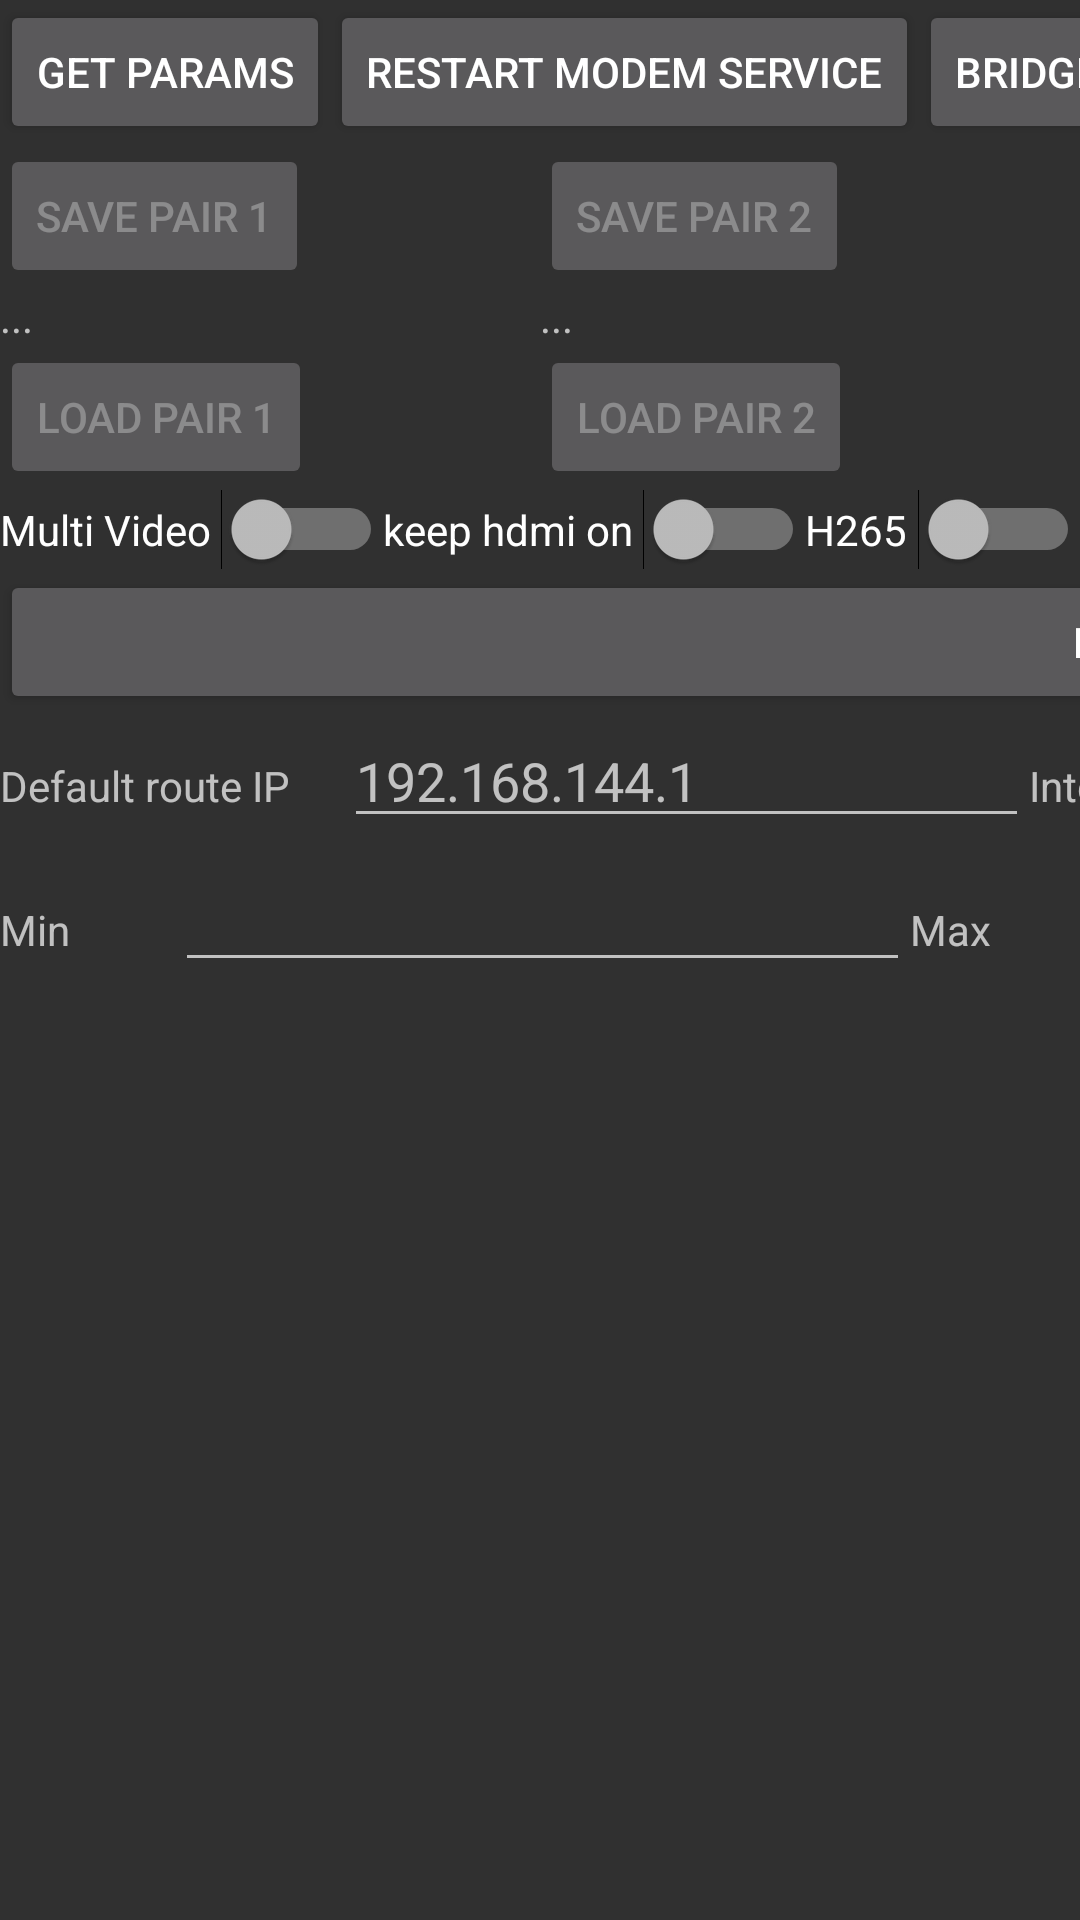

Write the Android layout XML for this screen, with the resource values it uses.
<!-- AndroidManifest.xml: application theme AppTheme -->
<!-- res/layout/extras.xml -->
<?xml version="1.0" encoding="utf-8"?>
<androidx.constraintlayout.widget.ConstraintLayout android:layout_width="fill_parent" android:layout_height="fill_parent"
  xmlns:android="http://schemas.android.com/apk/res/android" xmlns:app="http://schemas.android.com/apk/res-auto">
    <TableLayout android:layout_width="fill_parent" android:layout_height="fill_parent">
        <TableRow android:layout_width="fill_parent" android:layout_height="fill_parent">
            <LinearLayout android:orientation="horizontal" android:layout_width="fill_parent" android:layout_height="fill_parent">
                <Button android:id="@id/but_getparams" android:layout_width="wrap_content" android:layout_height="wrap_content" android:text="get params" />
                <Button android:id="@id/but_restartmodemser" android:layout_width="wrap_content" android:layout_height="wrap_content" android:text="restart modem service" />
                <Button android:id="@id/but_br_usb0" android:layout_width="wrap_content" android:layout_height="wrap_content" android:text="Bridge usb0" />
                <Button android:id="@id/but_br_eth0" android:layout_width="wrap_content" android:layout_height="wrap_content" android:text="Bridge eth0" />
                <Button android:id="@id/but_br_wlan0" android:layout_width="wrap_content" android:layout_height="wrap_content" android:text="Bridge wlan0" />
                <Button android:id="@id/but_wl4addr" android:layout_width="wrap_content" android:layout_height="wrap_content" android:text="wlan0 4addr" />
            </LinearLayout>
        </TableRow>
        <TableRow android:layout_width="fill_parent" android:layout_height="fill_parent">
            <LinearLayout android:orientation="horizontal" android:layout_width="fill_parent" android:layout_height="wrap_content" android:layout_weight="1.0">
                <LinearLayout android:orientation="vertical" android:visibility="visible" android:layout_width="wrap_content" android:layout_height="fill_parent" android:layout_weight="1.0">
                    <Button android:enabled="false" android:id="@id/but_savepair1" android:layout_width="wrap_content" android:layout_height="wrap_content" android:text="Save Pair 1" android:layout_weight="1.0" />
                    <TextView android:id="@id/txt_pair1" android:layout_width="wrap_content" android:layout_height="wrap_content" android:text="..." android:layout_weight="1.0" />
                    <Button android:enabled="false" android:id="@id/but_loadpair1" android:visibility="visible" android:layout_width="wrap_content" android:layout_height="wrap_content" android:text="Load Pair 1" android:layout_weight="1.0" />
                </LinearLayout>
                <LinearLayout android:orientation="vertical" android:visibility="visible" android:layout_width="wrap_content" android:layout_height="fill_parent" android:layout_weight="1.0">
                    <Button android:enabled="false" android:id="@id/but_savepair2" android:layout_width="wrap_content" android:layout_height="wrap_content" android:text="Save Pair 2" android:layout_weight="1.0" />
                    <TextView android:id="@id/txt_pair2" android:layout_width="wrap_content" android:layout_height="wrap_content" android:text="..." android:layout_weight="1.0" />
                    <Button android:enabled="false" android:id="@id/but_loadpair2" android:visibility="visible" android:layout_width="wrap_content" android:layout_height="wrap_content" android:text="Load Pair 2" android:layout_weight="1.0" />
                </LinearLayout>
            </LinearLayout>
        </TableRow>
        <TableRow android:layout_width="fill_parent" android:layout_height="fill_parent">
            <LinearLayout android:orientation="horizontal" android:layout_width="fill_parent" android:layout_height="fill_parent" android:layout_weight="1.0">
                <Switch android:id="@id/sw_multivideo" android:visibility="visible" android:layout_width="wrap_content" android:layout_height="wrap_content" android:text="Multi Video" android:layout_weight="1.0" />
                <Switch android:id="@id/sw_hdmioff" android:visibility="visible" android:layout_width="wrap_content" android:layout_height="wrap_content" android:text="keep hdmi on" android:layout_weight="1.0" />
                <Switch android:id="@id/sw_h265" android:visibility="visible" android:layout_width="wrap_content" android:layout_height="wrap_content" android:text="H265" android:layout_weight="1.0" />
            </LinearLayout>
        </TableRow>
        <TableRow android:layout_width="fill_parent" android:layout_height="fill_parent">
            <Button android:id="@id/button_backup" android:layout_width="wrap_content" android:layout_height="wrap_content" android:text="Backup" />
        </TableRow>
        <TableRow android:layout_width="fill_parent" android:layout_height="fill_parent">
            <LinearLayout android:orientation="horizontal" android:visibility="visible" android:layout_width="fill_parent" android:layout_height="fill_parent">
                <TextView android:id="@id/txt_routeip" android:layout_width="wrap_content" android:layout_height="wrap_content" android:text="Default route IP" android:layout_weight="1.0" />
                <EditText android:id="@id/edt_routeip" android:layout_width="wrap_content" android:layout_height="wrap_content" android:hint="192.168.144.1" android:ems="10" android:layout_weight="1.0" android:inputType="textPersonName" />
                <TextView android:id="@id/txt_routeint" android:layout_width="wrap_content" android:layout_height="wrap_content" android:text="Interface" android:layout_weight="1.0" />
                <EditText android:id="@id/edit_routeint" android:layout_width="wrap_content" android:layout_height="wrap_content" android:hint="br-vxlan" android:ems="10" android:layout_weight="1.0" android:inputType="textPersonName" />
                <Button android:id="@id/but_saveroute" android:layout_width="wrap_content" android:layout_height="wrap_content" android:text="Save Route" android:layout_weight="1.0" />
            </LinearLayout>
        </TableRow>
        <TableRow android:layout_width="fill_parent" android:layout_height="fill_parent">
            <LinearLayout android:orientation="horizontal" android:layout_width="fill_parent" android:layout_height="fill_parent">
                <TextView android:id="@id/textView28" android:layout_width="wrap_content" android:layout_height="wrap_content" android:text="Min" android:layout_weight="1.0" />
                <EditText android:id="@id/min_pwm" android:layout_width="wrap_content" android:layout_height="wrap_content" android:ems="10" android:layout_weight="1.0" android:inputType="number" />
                <TextView android:id="@id/textView30" android:layout_width="wrap_content" android:layout_height="wrap_content" android:text="Max" android:layout_weight="1.0" />
                <EditText android:id="@id/max_pwm" android:layout_width="wrap_content" android:layout_height="wrap_content" android:ems="10" android:layout_weight="1.0" android:inputType="number" />
                <Button android:id="@id/minmax_save" android:layout_width="wrap_content" android:layout_height="wrap_content" android:text="Save Min/Max" android:layout_weight="1.0" />
            </LinearLayout>
        </TableRow>
    </TableLayout>
</androidx.constraintlayout.widget.ConstraintLayout>
<!-- resources referenced by this layout -->
<resources>
  <style name="Theme.AppCompat" parent="@style/Base.Theme.AppCompat" />
  <color name="colorAccent">#ff00dd00</color>
  <color name="colorPrimary">#ff008500</color>
  <color name="colorPrimaryDark">#ff004400</color>
  <style name="Base.Theme.AppCompat" parent="@style/Base.V23.Theme.AppCompat" />
  <style name="Platform.AppCompat" parent="@style/Platform.V25.AppCompat" />
  <style name="Widget.AppCompat.TextView" parent="@style/Base.Widget.AppCompat.TextView" />
  <dimen name="abc_action_bar_default_height_material">56.0dip</dimen>
  <style name="Widget.AppCompat.ActionButton" parent="@style/Base.Widget.AppCompat.ActionButton" />
  <style name="Widget.AppCompat.ActionMode" parent="@style/Base.Widget.AppCompat.ActionMode" />
  <style name="AlertDialog.AppCompat" parent="@style/Base.AlertDialog.AppCompat" />
  <style name="Widget.AppCompat.ButtonBar" parent="@style/Base.Widget.AppCompat.ButtonBar" />
  <style name="Widget.AppCompat.Button" parent="@style/Base.Widget.AppCompat.Button" />
  <style name="Widget.AppCompat.Button.Small" parent="@style/Base.Widget.AppCompat.Button.Small" />
  <color name="accent_material_dark">@color/material_deep_teal_200</color>
  <color name="background_floating_material_dark">@color/material_grey_800</color>
  <color name="button_material_dark">#ff5a595b</color>
  <color name="ripple_material_dark">#33ffffff</color>
  <color name="error_color_material_dark">#ffff7043</color>
  <color name="primary_material_dark">@color/material_grey_900</color>
  <color name="primary_dark_material_dark">@android:color/black</color>
  <dimen name="abc_dialog_corner_radius_material">2.0dip</dimen>
  <dimen name="abc_dialog_padding_material">24.0dip</dimen>
  <style name="ThemeOverlay.AppCompat.Dialog" parent="@style/Base.ThemeOverlay.AppCompat.Dialog" />
  <style name="Widget.AppCompat.EditText" parent="@style/Base.Widget.AppCompat.EditText" />
  <style name="Widget.AppCompat.ImageButton" parent="@style/Base.Widget.AppCompat.ImageButton" />
  <style name="Widget.AppCompat.ListMenuView" parent="@style/Base.Widget.AppCompat.ListMenuView" />
  <dimen name="abc_list_item_height_material">64.0dip</dimen>
  <dimen name="abc_list_item_height_large_material">80.0dip</dimen>
  <dimen name="abc_list_item_height_small_material">48.0dip</dimen>
  <item type="dimen" name="abc_list_item_padding_horizontal_material">@dimen/abc_action_bar_content_inset_material</item>
  <style name="Theme.AppCompat.CompactMenu" parent="@style/Base.Theme.AppCompat.CompactMenu" />
  <dimen name="abc_panel_menu_list_width">296.0dip</dimen>
  <style name="Widget.AppCompat.PopupMenu" parent="@style/Base.Widget.AppCompat.PopupMenu" />
  <style name="Widget.AppCompat.RatingBar" parent="@style/Base.Widget.AppCompat.RatingBar" />
  <style name="Widget.AppCompat.SearchView" parent="@style/Base.Widget.AppCompat.SearchView" />
  <style name="Widget.AppCompat.SeekBar" parent="@style/Base.Widget.AppCompat.SeekBar" />
  <style name="Widget.AppCompat.Spinner" parent="@style/Base.Widget.AppCompat.Spinner" />
  <style name="Widget.AppCompat.Toolbar" parent="@style/Base.Widget.AppCompat.Toolbar" />
  <color name="foreground_material_light">@android:color/black</color>
  <style name="Platform.V25.AppCompat" parent="@android:style/Theme.Material.NoActionBar" />
  <style name="Widget.AppCompat.Spinner.DropDown" parent="@style/Widget.AppCompat.Spinner" />
  <style name="Base.Widget.AppCompat.Button" parent="@android:style/Widget.Material.Button" />
  <color name="material_deep_teal_200">#ff80cbc4</color>
  <color name="material_grey_800">#ff424242</color>
  <color name="material_grey_900">#ff212121</color>
  <dimen name="abc_action_bar_content_inset_material">16.0dip</dimen>
  <style name="Base.Widget.AppCompat.PopupMenu" parent="@android:style/Widget.Material.PopupMenu" />
  <style name="Base.Widget.AppCompat.RatingBar" parent="@android:style/Widget.Material.RatingBar" />
  <style name="Base.Widget.AppCompat.SeekBar" parent="@android:style/Widget.Material.SeekBar" />
</resources>
